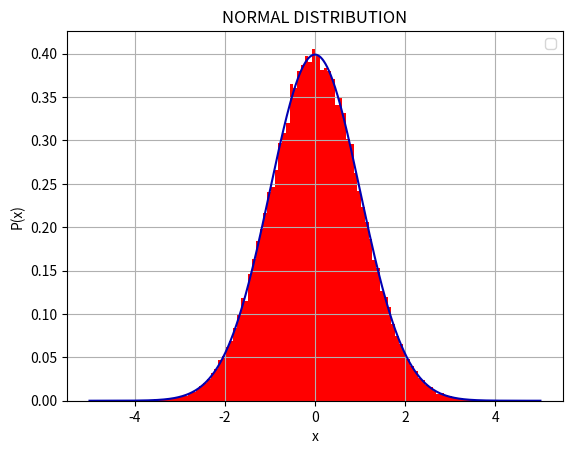

Here is the Python script that generated this plot:
# -*- coding: utf-8 -*-
"""
Created on Thu Sep 22 12:55:38 2022

[redacted]
"""

import random
import math
import matplotlib.pyplot as plt

def p(x):
    return 1/math.sqrt(2*math.pi)*math.exp(-x**2/2)

x = 0
sdata=[ ]
cnt=0
for _ in range(1000000):
    y = x + random.uniform(-1,1)
    alpha = min(1, p(y)/p(x))
    r = random.uniform(0,1)
    if r > alpha:
        y = x
    x = y
    cnt += 1
    if cnt%10==0:
        sdata.append(x)

xdata=[]
ydata=[]
x=-5.0
while x<5.0:
    xdata.append(x)
    ydata.append(p(x))
    x += 0.01

plt.title("NORMAL DISTRIBUTION")
plt.plot(xdata,ydata,color=(0.0,0.0,0.7))
plt.hist(sdata, bins=100, density=True, color=(1.0,0,0.0))
plt.xlabel('x')
plt.ylabel('P(x)')
plt.legend()
plt.grid(True)
plt.show()